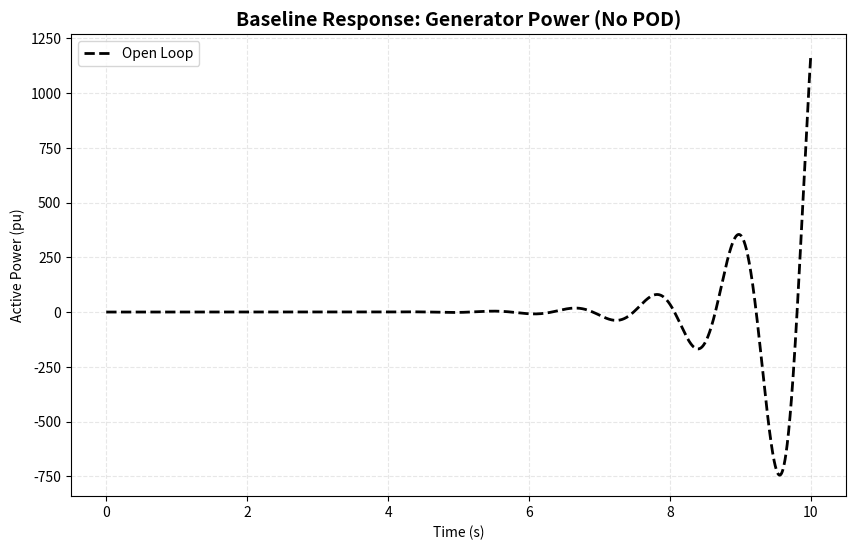
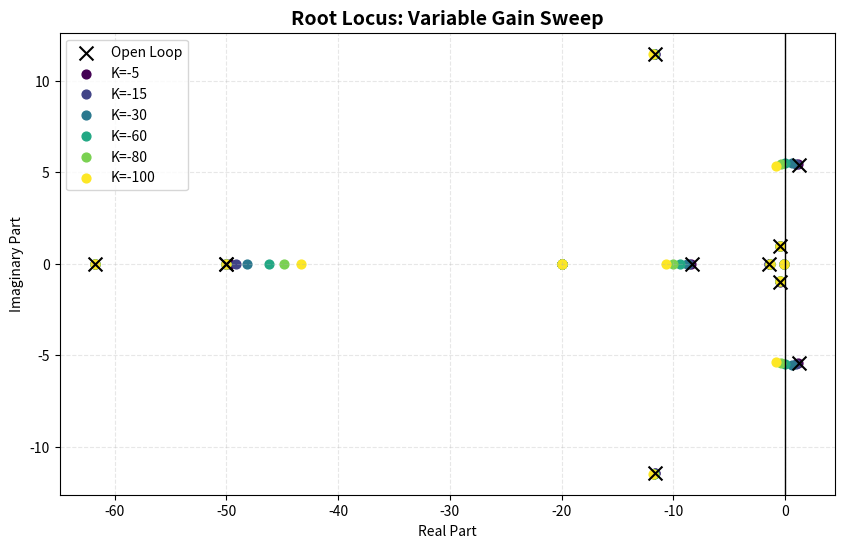
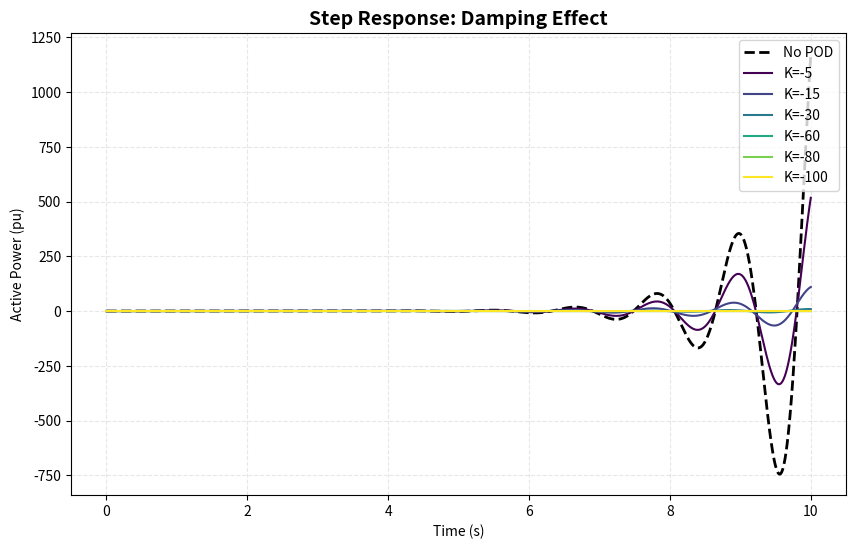
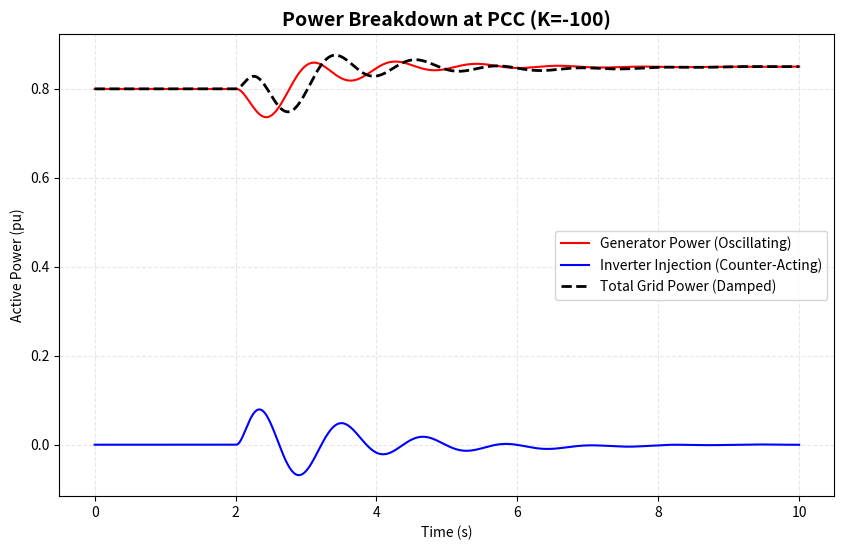

Write the Python code that produced these figures, in order.
# -*- coding: utf-8 -*-
"""POD with an inverter.ipynb

Automatically generated by Colab.

Original file is located at
    https://colab.research.google.com/<link-removed>
"""

# ==============================================================================
# CHECKPOINT 1: ENVIRONMENT & CONFIGURATION
# ==============================================================================
import numpy as np
import pandas as pd
import matplotlib.pyplot as plt
from scipy import signal
from scipy.optimize import fsolve

# --- CONFIGURATION ---
FREQ_BASE = 50.0
W_B = 2 * np.pi * FREQ_BASE

# Tuning: Search range to find optimal Lead Time Constant (T1)
LEAD_SEARCH_RANGE = [0.01, 0.05, 0.1, 0.2, 0.4]

# Gains to test (Negative = Braking Action)
GAINS_TO_TEST = [-5, -15, -30, -60, -80, -100]

# --- Helper: Plotting Style ---
def setup_plot(title, xlabel, ylabel):
    fig, ax = plt.subplots(figsize=(10, 6))
    ax.set_title(title, fontsize=14, fontweight='bold')
    ax.set_xlabel(xlabel)
    ax.set_ylabel(ylabel)
    ax.grid(True, alpha=0.3, linestyle='--')
    return fig, ax

print("Checkpoint 1 Complete: Environment Configured.")

r"""We model a hybrid system: a conventional Synchronous Generator connected to the grid, with a Grid Forming Inverter (GFL) connected at the terminals acting as a fast actuator.

1. Synchronous Generator (4th Order):$$\dot{\delta} = \omega_b (\omega - 1)$$$$\dot{\omega} = \frac{1}{2H} (P_m - P_e - D(\omega-1))$$$$\dot{E}'_q = \frac{1}{T'_{do}} (E_{fd} - E'_q - (X_d - X'_d)I_d)$$$$\dot{E}'_d = \frac{1}{T'_{qo}} (-E'_d + (X_q - X'_q)I_q)$$

2. The Inverter Actuator (Current Injection):The inverter is modeled as a fast current source with a time constant $T_{inv}$. It injects currents $I_{d,inv}$ and $I_{q,inv}$ into the grid.$$\dot{I}_{d,inv} = \frac{1}{T_{inv}} (I_{d,ref} - I_{d,inv})$$$$\dot{I}_{q,inv} = \frac{1}{T_{inv}} (I_{q,ref} - I_{q,inv})$$

3. The Network Coupling (The "Magic"):The Generator and Inverter share the terminal voltage $V_t$. The Inverter current changes the voltage drop across the line, effectively altering the power flow of the generator.$$V_t = V_{inf} + Z_{line} (I_{gen} + I_{inv})$$
"""

# ==============================================================================
# CHECKPOINT 2 CODE: INTEGRATED PLANT MODEL
# ==============================================================================

class IntegratedPowerSystem:
    def __init__(self):
        # Generator (4th Order)
        self.H, self.D = 3.5, 0.0
        self.w_b = W_B
        self.Rs, self.Xd, self.Xq = 0.0, 1.81, 1.76
        self.Xdp, self.Xqp = 0.30, 0.65
        self.Tdo_p, self.Tqo_p = 8.00, 0.03

        # Network
        self.Re, self.Xe = 0.0, 0.65
        self.V_inf = 1.0

        # AVR & Turbine
        self.Ka, self.Ta = 50.0, 0.05
        self.Ke, self.Te = 1.0, 0.50
        self.Kf, self.Tf = 0.05, 0.50
        self.R, self.Tg, self.Tw = 0.05, 0.2, 1.0

        # Inverter Actuator (Fast Current Loop)
        self.T_inv = 0.02

    def network_solution(self, delta, Ed_p, Eq_p, Id_inv, Iq_inv):
        """Solves Vt = V_inf + Z_line * (I_gen + I_inv)"""
        # Source Voltages
        V_inf_d = self.V_inf * np.sin(delta)
        V_inf_q = self.V_inf * np.cos(delta)

        # Feedforward Voltage Drop from Inverter Current
        Vd_inj = self.Re * Id_inv - self.Xe * Iq_inv
        Vq_inj = self.Xe * Id_inv + self.Re * Iq_inv

        # Generator Z Matrix
        R_tot = self.Re + self.Rs
        A_mat = np.array([[R_tot, -(self.Xe + self.Xqp)],
                          [self.Xe + self.Xdp, R_tot]])

        # RHS
        B_vec = np.array([Ed_p - V_inf_d - Vd_inj,
                          Eq_p - V_inf_q - Vq_inj])

        I_gen = np.linalg.solve(A_mat, B_vec)
        Id, Iq = I_gen[0], I_gen[1]

        Vd = Ed_p - self.Rs * Id + self.Xqp * Iq
        Vq = Eq_p - self.Rs * Iq - self.Xdp * Id
        Vt = np.sqrt(Vd**2 + Vq**2)
        Pe = Vd * Id + Vq * Iq
        return Id, Iq, Vd, Vq, Vt, Pe

    def derivatives(self, x, u):
        delta, w, Eq_p, Ed_p, Vr, Efd, Vf, g, xt, id_inv, iq_inv = x
        P_ref, V_ref, id_inv_ref, iq_inv_ref = u

        Id, Iq, Vd, Vq, Vt, Pe = self.network_solution(delta, Ed_p, Eq_p, id_inv, iq_inv)
        Pm = -2*g + 3*xt

        # Generator Dynamics
        d_delta = self.w_b * (w - 1.0)
        d_w     = (1.0 / (2 * self.H)) * (Pm - Pe - self.D * (w - 1.0))
        d_Eq_p  = (1.0 / self.Tdo_p) * (Efd - Eq_p - (self.Xd - self.Xdp) * Id)
        d_Ed_p  = (1.0 / self.Tqo_p) * (-Ed_p + (self.Xq - self.Xqp) * Iq)
        d_Vr    = (1.0 / self.Ta) * (self.Ka * (V_ref - Vt - Vf) - Vr)
        d_Efd   = (1.0 / self.Te) * (Vr - self.Ke * Efd)
        d_Vf    = (1.0 / self.Tf) * (-Vf + self.Kf * d_Efd)
        d_g     = (1.0 / self.Tg) * (P_ref - g - (1.0 / self.R) * (w - 1.0))
        d_xt    = (2.0 / self.Tw) * (g - xt)

        # Inverter Actuator Dynamics
        d_id_inv = (id_inv_ref - id_inv) / self.T_inv
        d_iq_inv = (iq_inv_ref - iq_inv) / self.T_inv

        return np.array([d_delta, d_w, d_Eq_p, d_Ed_p, d_Vr, d_Efd, d_Vf, d_g, d_xt, d_id_inv, d_iq_inv])

    def get_outputs(self, x, u):
        delta, w, Eq_p, Ed_p, _, _, _, _, _, id_inv, iq_inv = x
        _, _, _, _, Vt, Pe = self.network_solution(delta, Ed_p, Eq_p, id_inv, iq_inv)
        return np.array([Pe, Vt, w])

    def get_linearized_plant(self):
        # 1. Equilibrium Search
        def resid(vars):
            delta, Eq_p, Ed_p, Efd, g = vars
            Id, Iq, Vd, Vq, Vt, Pe = self.network_solution(delta, Ed_p, Eq_p, 0.0, 0.0)
            Pm = g
            return [Pe - 0.8, Vt - 1.0,
                    Efd - Eq_p - (self.Xd - self.Xdp) * Id,
                    -Ed_p + (self.Xq - self.Xqp) * Iq,
                    Pm - Pe]

        root = fsolve(resid, [0.5, 1.1, 0.0, 1.5, 0.8])
        delta0, Eq_p0, Ed_p0, Efd0, g0 = root

        # State: [Gen_States (9), Inv_States (2)]
        x0 = np.array([delta0, 1.0, Eq_p0, Ed_p0, self.Ke*Efd0, Efd0, 0.0, g0, g0, 0.0, 0.0])
        u0 = np.array([g0, 1.0 + self.Ke*Efd0/self.Ka, 0.0, 0.0])

        # 2. Linearization
        n_x, n_u = len(x0), len(u0)
        A = np.zeros((n_x, n_x)); B = np.zeros((n_x, n_u))
        C = np.zeros((3, n_x));   D = np.zeros((3, n_u))
        eps = 1e-5
        f0 = self.derivatives(x0, u0)
        g0_out = self.get_outputs(x0, u0)

        for i in range(n_x):
            x_p = x0.copy(); x_p[i] += eps
            A[:, i] = (self.derivatives(x_p, u0) - f0)/eps
            C[:, i] = (self.get_outputs(x_p, u0) - g0_out)/eps
        for i in range(n_u):
            u_p = u0.copy(); u_p[i] += eps
            B[:, i] = (self.derivatives(x0, u_p) - f0)/eps
            D[:, i] = (self.get_outputs(x0, u_p) - g0_out)/eps

        return signal.StateSpace(A, B, C, D)

# --- Display Matrices ---
sys_model = IntegratedPowerSystem()
sys_plant = sys_model.get_linearized_plant()

state_names = ["Delta", "Omega", "Eq'", "Ed'", "Vr", "Efd", "Vf", "Gate", "Turb_x", "Id_inv", "Iq_inv"]
input_names = ["P_ref", "V_ref", "Id_ref", "Iq_ref"]

print("\n=== OPEN LOOP PLANT MATRICES ===")
print("\n[A] State Matrix (Note the Actuator States at the end):")
print(pd.DataFrame(sys_plant.A, index=state_names, columns=state_names).to_string())

print("\n[B] Input Matrix (Note inputs 2 and 3 control the Inverter):")
print(pd.DataFrame(sys_plant.B, index=state_names, columns=input_names).to_string())

r"""We simulate a step in mechanical power ($P_{ref}$) with no control on the Inverter ($I_{d,ref}=0$).

We verify that the generator has a natural electromechanical oscillation (Swing Mode).
"""

# ==============================================================================
# CHECKPOINT 3: BASELINE SIMULATION (NO POD)
# ==============================================================================

# 1. Setup Simulation (Step in Pref at t=2s)
t = np.linspace(0, 10, 2000)
u_ol = np.zeros((len(t), 1))
u_ol[t >= 2.0] = 0.05 # 5% Step

# 2. Extract Sub-system (Input 0 only: Pref)
sys_ol_sim = signal.StateSpace(sys_plant.A, sys_plant.B[:, 0:1], sys_plant.C[0:1], sys_plant.D[0:1, 0:1])

# 3. Simulate
_, y_ol, _ = signal.lsim(sys_ol_sim, u_ol, t)
y_ol = y_ol.flatten() + 0.8 # Add equilibrium P0

# 4. Identify Oscillation Mode
vals_ol, _ = np.linalg.eig(sys_plant.A)
mode_ol = min([v for v in vals_ol if v.imag > 5 and v.imag < 20], key=lambda x: x.real)

print(f"Dominant Oscillation Mode: {mode_ol.real:.4f} ± j{mode_ol.imag:.4f}")
print(f"Damping Ratio: {-mode_ol.real/abs(mode_ol):.4f} (Poor)")

fig, ax = setup_plot("Baseline Response: Generator Power (No POD)", "Time (s)", "Active Power (pu)")
ax.plot(t, y_ol, 'k--', linewidth=2, label='Open Loop')
ax.legend()
plt.show()

r"""1. The Controller Structure

The POD calculates a reference current ($I_{d,ref}$) to counteract speed changes ($\Delta \omega$).$$I_{d,ref}(s) = K_{pod} \cdot \underbrace{\left( \frac{sT_w}{1+sT_w} \right)}_{\text{Washout}} \cdot \underbrace{\left( \frac{1+sT_{lead}}{1+sT_{lag}} \right)^2}_{\text{Lead-Lag}} \cdot \Delta \omega(s)$$

2. The Closed-Loop AugmentationWe merge the Plant (11 States) and the POD (3 States) into one Augmented System (14 States).

The state equations are coupled:

Plant: $\dot{x}_p = A_p x_p + B_{p,ext} u_{ext} + B_{p,ctrl} I_{d,ref}$

POD: $\dot{x}_{pod} = A_{pod} x_{pod} + B_{pod} (\Delta \omega)$

Substituting the connections ($\Delta \omega = C_{p,\omega} x_p$ and $I_{d,ref} = C_{pod} x_{pod}$), we get the Augmented Matrix $A_{cl}$:$$A_{cl} =
\begin{bmatrix}
A_p & B_{p,ctrl} C_{pod} \\
B_{pod} C_{p,\omega} & A_{pod}
\end{bmatrix}$$

(Note: If there is feedthrough $D$, additional terms appear on the diagonal, handled automatically by the code.)

Top-Right: The POD actuating the Plant.

Bottom-Left: The Plant driving the POD sensors.
"""

# ==============================================================================
# CHECKPOINT 4 CODE: POD CONTROLLER & MATRIX VISUALIZATION
# ==============================================================================

def design_pod_controller(sys_plant, K, T_lead):
    """
    POD Design: Speed (Output 2) -> Active Current Id_ref (Input 2)
    """
    Tw, T_lag = 10.0, 0.05

    # Define Polynomials
    num_w = np.array([Tw, 0.0])
    den_w = np.array([Tw, 1.0])

    num_ll = np.array([T_lead, 1.0])
    den_ll = np.array([T_lag, 1.0])

    # Cascade: Washout * LeadLag * LeadLag
    num = np.convolve(num_w, num_ll)
    den = np.convolve(den_w, den_ll)
    num = np.convolve(num, num_ll)
    den = np.convolve(den, den_ll)

    sys_pod = signal.StateSpace(signal.TransferFunction(K * num, den))

    # --- Augment Plant ---
    A_p, B_p, C_p, D_p = sys_plant.A, sys_plant.B, sys_plant.C, sys_plant.D
    A_c, B_c, C_c, D_c = sys_pod.A, sys_pod.B, sys_pod.C, sys_pod.D

    # Connections:
    # Plant Output 2 (Omega) -> POD Input
    C_w = C_p[2:3, :]
    # POD Output -> Plant Input 2 (Id_ref)
    B_t = B_p[:, 2:3]
    D_t = D_p[:, 2:3]

    # Augmented Matrices
    # A_new = [ A_p + B_t*Dc*Cw    B_t*Cc ]
    #         [ Bc*Cw              Ac     ]
    A_cl = np.block([[A_p + B_t @ D_c @ C_w, B_t @ C_c], [B_c @ C_w, A_c]])

    # Inputs: Keep external P_ref (0) and V_ref (1), drop internal control inputs
    B_cl = np.block([[B_p[:, 0:2]], [np.zeros((A_c.shape[0], 2))]])

    # Outputs: Same as plant [Pe, Vt, w] + Feedthrough effects
    C_cl = np.block([[C_p + D_t @ D_c @ C_w,  D_t @ C_c]])
    D_cl = D_p[:, 0:2]

    return signal.StateSpace(A_cl, B_cl, C_cl, D_cl)

# --- VISUALIZATION OF THE AUGMENTED SYSTEM ---

# 1. Create a Test System (K=-10, T_lead=0.1)
sys_augmented = design_pod_controller(sys_plant, K=-10, T_lead=0.1)

# 2. Define Labels
# Plant States (11) + POD States (3)
aug_state_names = state_names + ["POD_x1 (Washout)", "POD_x2 (LeadLag1)", "POD_x3 (LeadLag2)"]
aug_input_names = ["P_ref", "V_ref"] # We reduced inputs from 4 to 2 (Internalized Id/Iq)

print("\n=== CLOSED LOOP SYSTEM MATRICES (PLANT + POD) ===")
print(f"Original States: {len(state_names)} | Augmented States: {len(aug_state_names)}")

print("\n[A_cl] Augmented State Matrix (14x14):")
print("Notice the coupling in the Top-Right (Control) and Bottom-Left (Feedback) blocks:")
print(pd.DataFrame(sys_augmented.A, index=aug_state_names, columns=aug_state_names).to_string())

print("\n[B_cl] Augmented Input Matrix (14x2):")
print("Notice only P_ref and V_ref remain as external inputs:")
print(pd.DataFrame(sys_augmented.B, index=aug_state_names, columns=aug_input_names).to_string())

"""We now sweep the Gain ($K$) to see the effect of the POD.

We also analyze Power Injection to understand the physics:

Generator Power ($P_{gen}$): The mechanical oscillations we want to stop.

Inverter Power ($P_{inv}$): The energy injected/absorbed by the GFL to counteract the swing.
"""

# ==============================================================================
# CHECKPOINT 5: VARIABLE GAIN & POWER BREAKDOWN
# ==============================================================================

# 1. Find Optimal Lead Time Constant (T1)
best_damp = 1e9
best_t1 = 0.1
test_k = GAINS_TO_TEST[int(len(GAINS_TO_TEST)/2)]

for t1 in LEAD_SEARCH_RANGE:
    sys = design_pod_controller(sys_plant, test_k, t1)
    vals = np.linalg.eigvals(sys.A)
    # Find the mode closest to original oscillation
    mode_cl = min(vals, key=lambda x: abs(x.imag - mode_ol.imag))
    if mode_cl.real < best_damp:
        best_damp = mode_cl.real
        best_t1 = t1

print(f"Optimal Lead T1 found: {best_t1}s")

# 2. Setup Comparison Plots
fig1, ax1 = setup_plot("Root Locus: Variable Gain Sweep", "Real Part", "Imaginary Part")
ax1.axvline(0, color='k', linewidth=1)
fig2, ax2 = setup_plot("Step Response: Damping Effect", "Time (s)", "Active Power (pu)")

# Plot Open Loop Baseline
ax1.scatter(vals_ol.real, vals_ol.imag, c='k', marker='x', s=100, label='Open Loop', zorder=10)
ax2.plot(t, y_ol, 'k--', linewidth=2, label='No POD')

# 3. Simulation Loop
colors = plt.cm.viridis(np.linspace(0, 1, len(GAINS_TO_TEST)))
u = np.zeros((len(t), 2)); u[t >= 2.0] = 0.05

for idx, k in enumerate(GAINS_TO_TEST):
    sys = design_pod_controller(sys_plant, k, best_t1)

    # A. Root Locus
    vals = np.linalg.eigvals(sys.A)
    ax1.scatter(vals.real, vals.imag, color=colors[idx], s=40, label=f'K={k}')

    # B. Time Domain
    # We output Output 0 (Pe) for the main plot
    sys_sim = signal.StateSpace(sys.A, sys.B, sys.C[0:1], sys.D[0:1])
    _, y_cl, _ = signal.lsim(sys_sim, u, t)
    ax2.plot(t, y_cl.flatten() + 0.8, color=colors[idx], linewidth=1.5, label=f'K={k}')

ax1.legend(loc='upper left'); ax2.legend(loc='upper right')
plt.show()

# 4. POWER BREAKDOWN (Physics Analysis)
# We pick the strongest gain to see the Inverter working hard
k_strong = min(GAINS_TO_TEST)
sys_strong = design_pod_controller(sys_plant, k_strong, best_t1)

# Run simulation returning STATES to get Inverter Current
_, y_s, x_s = signal.lsim(sys_strong, u, t)

P_gen = y_s[:, 0] + 0.8
# Inverter Power is approx proportional to Id_inv (State 9)
# P_inv ~ V_term * Id_inv
P_inv = x_s[:, 9]
P_total = P_gen + P_inv

fig3, ax3 = setup_plot(f"Power Breakdown at PCC (K={k_strong})", "Time (s)", "Active Power (pu)")
ax3.plot(t, P_gen, 'r', label='Generator Power (Oscillating)')
ax3.plot(t, P_inv, 'b', label='Inverter Injection (Counter-Acting)')
ax3.plot(t, P_total, 'k--', lw=2, label='Total Grid Power (Damped)')
ax3.legend()
plt.show()